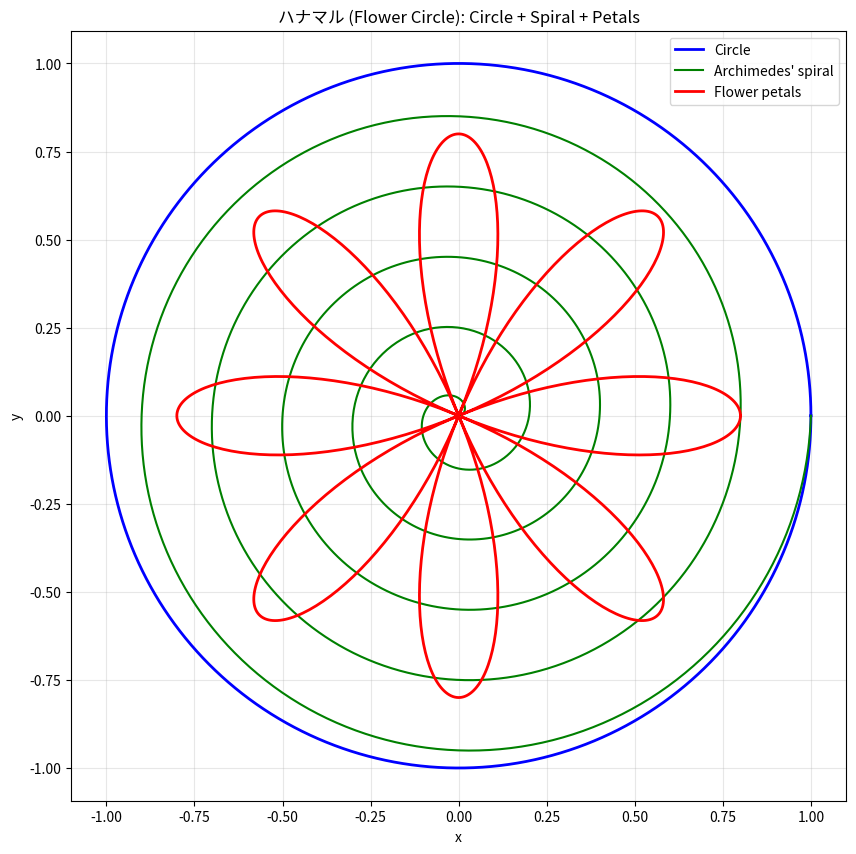

Reproduce this figure in Python.
import matplotlib.pyplot as plt
import numpy as np

# 課題11: 円と螺旋と花びらを同時に表示して"ハナマル"を作成

# パラメータt
t = np.linspace(0, 10 * np.pi, 1000)

# 円の座標（半径1）
t_circle = np.linspace(0, 2 * np.pi, 1000)
x_circle = np.cos(t_circle)
y_circle = np.sin(t_circle)

# アルキメデスの螺旋の座標
a = 0.2 / (2 * np.pi)
r_spiral = a * t
x_spiral = r_spiral * np.cos(t)
y_spiral = r_spiral * np.sin(t)

# 花びらの座標（バラ曲線：r = cos(nθ)）
# 花びらを8枚にする
n = 4  # cos(4θ)で8枚の花びら
t_flower = np.linspace(0, 2 * np.pi, 1000)
r_flower = 0.8 * np.abs(np.cos(n * t_flower))  # 半径を少し小さくして調整
x_flower = r_flower * np.cos(t_flower)
y_flower = r_flower * np.sin(t_flower)

# グラフに表示
plt.figure(figsize=(10, 10))
plt.plot(x_circle, y_circle, label="Circle", linewidth=2, color="blue")
plt.plot(x_spiral, y_spiral, label="Archimedes' spiral", linewidth=1.5, color="green")
plt.plot(x_flower, y_flower, label="Flower petals", linewidth=2, color="red")

plt.xlabel("x")
plt.ylabel("y")
plt.title("ハナマル (Flower Circle): Circle + Spiral + Petals")
plt.axis("equal")
plt.grid(True, alpha=0.3)
plt.legend()
plt.show()
